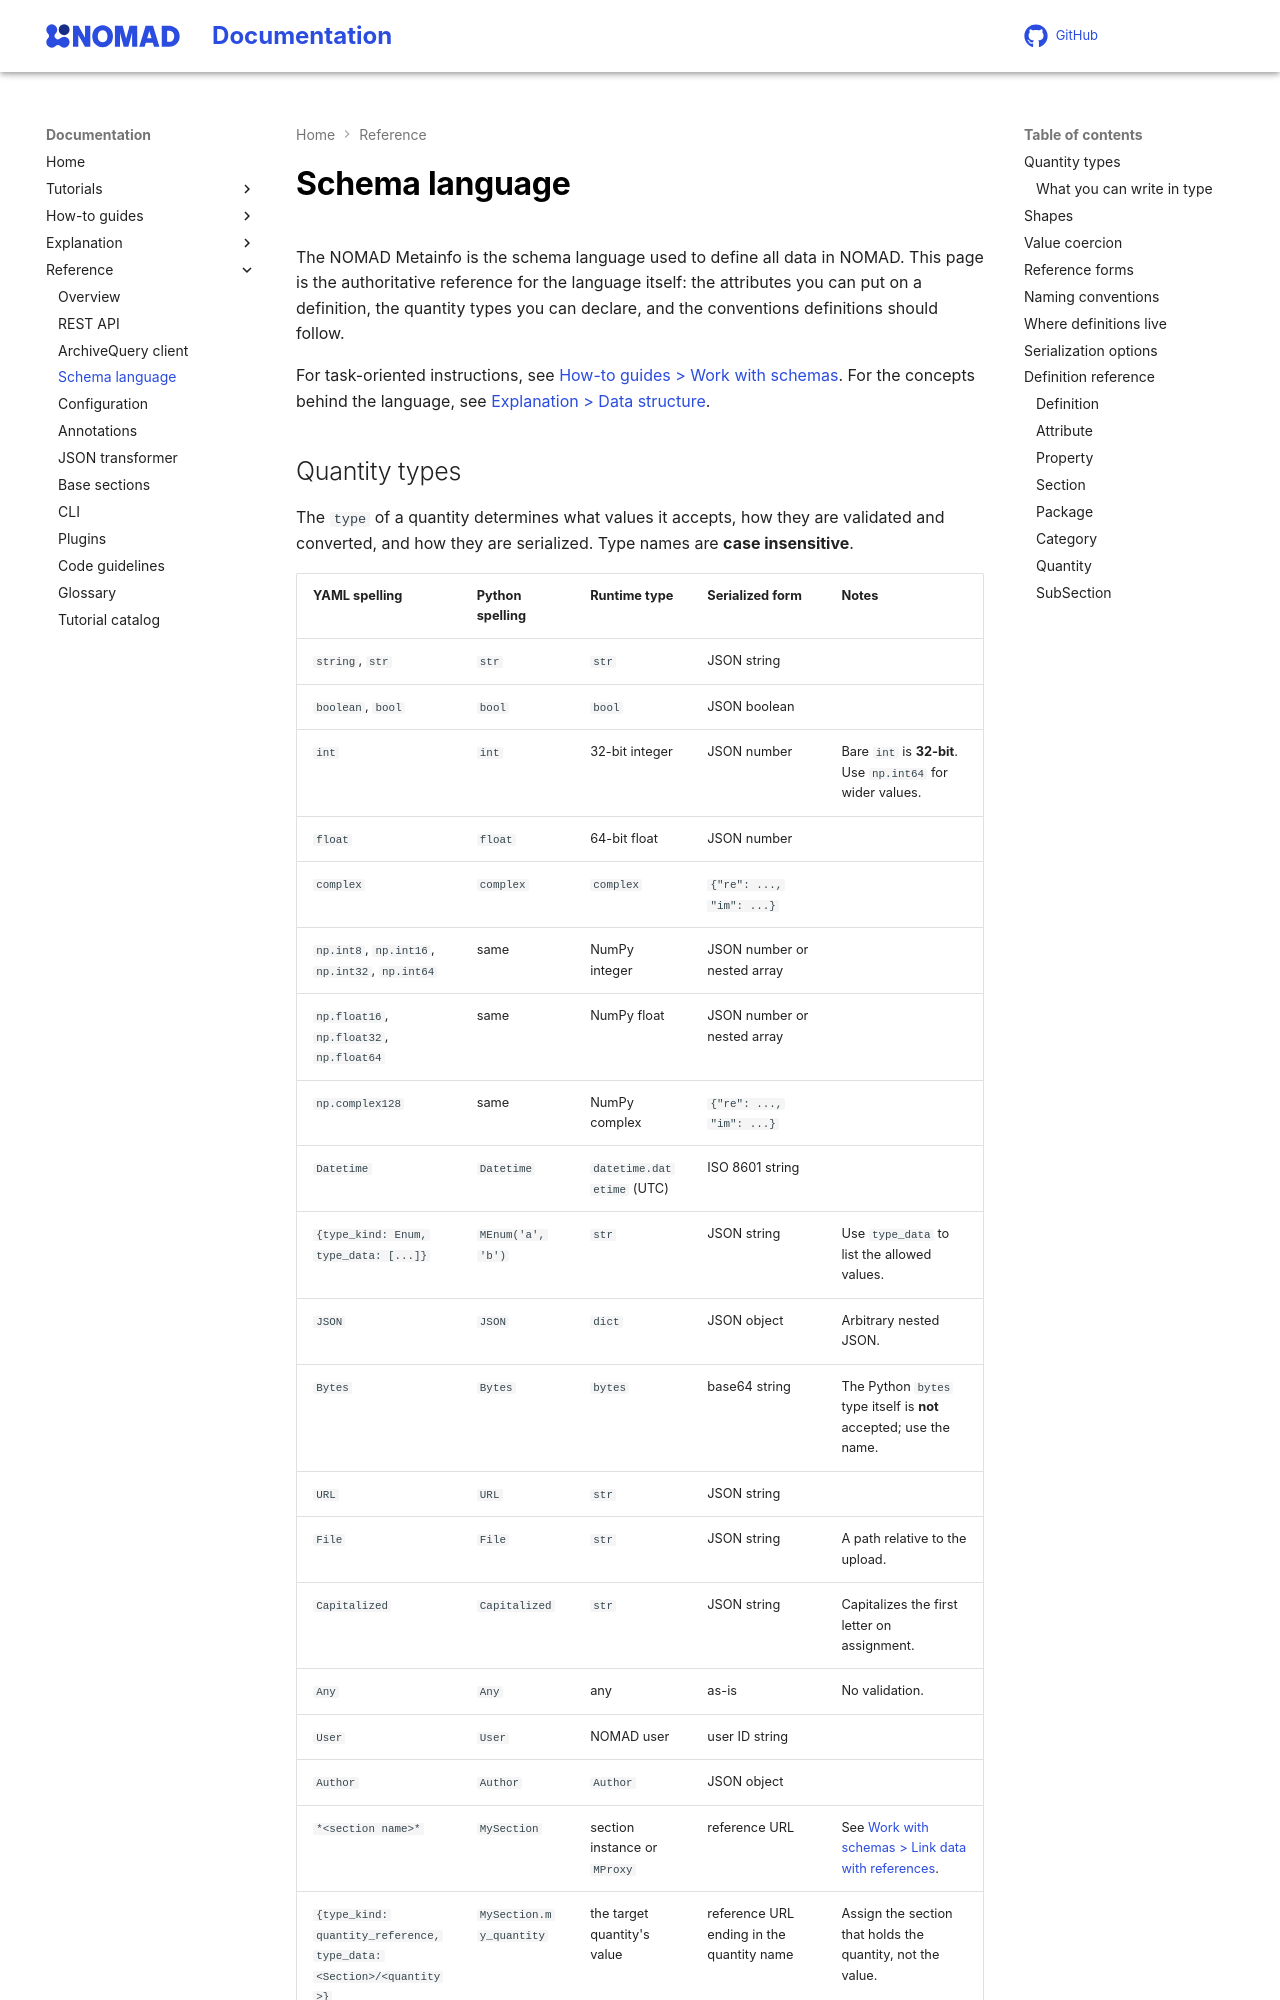

repository: FAIRmat-NFDI/nomad-docs · page: reference/metainfo.html · generator: mkdocs

# Schema language

The NOMAD Metainfo is the schema language used to define all data in NOMAD. This page is the
authoritative reference for the language itself: the attributes you can put on a definition, the
quantity types you can declare, and the conventions definitions should follow.

For task-oriented instructions, see [How-to guides > Work with schemas](../howto/schemas/schemas.md).
For the concepts behind the language, see [Explanation > Data structure](../explanation/data.md).
